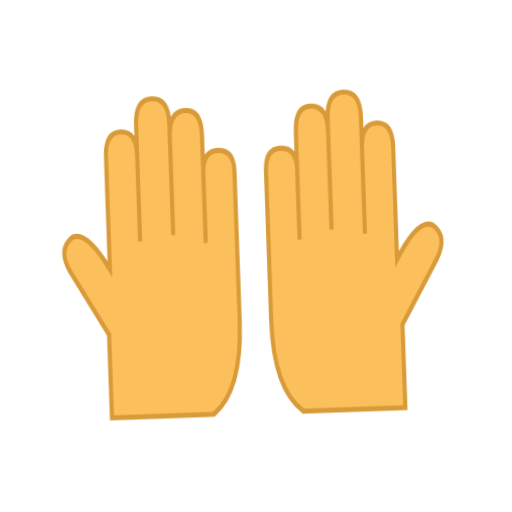
t = 0.00 s
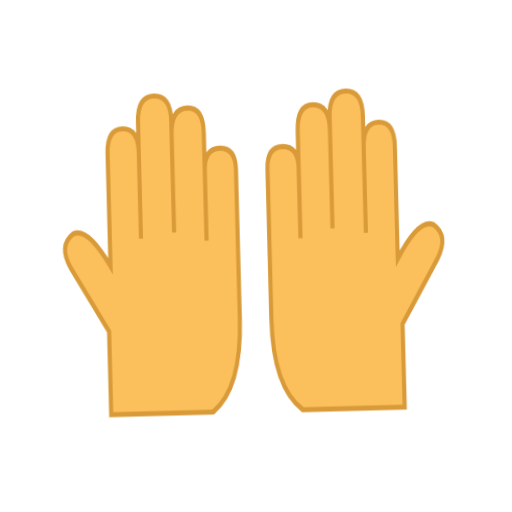
t = 0.40 s
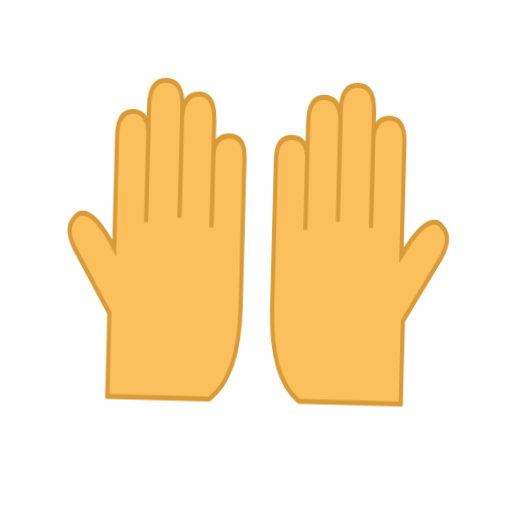
t = 1.20 s
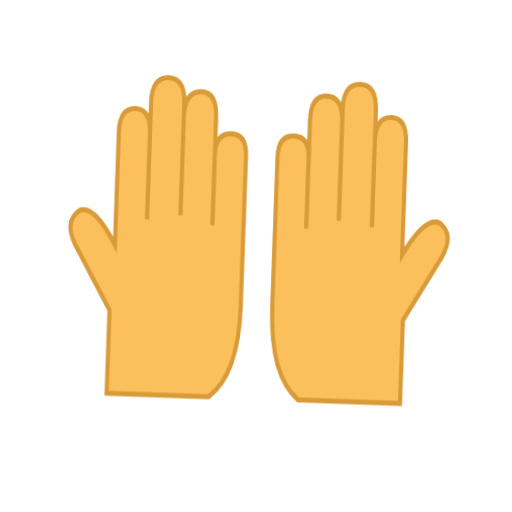
t = 1.60 s
t = 2.00 s: frame unchanged from t = 1.20 s, image omitted
t = 2.80 s: frame unchanged from t = 0.40 s, image omitted

The animated SVG that drew these frames (rendered in a browser with its animation timeline set to each time). Animation: 1 CSS @keyframes rule; one cycle of 3.20 s, repeats indefinitely.

<svg xmlns="http://www.w3.org/2000/svg" viewBox="0 0 320 320" role="img"><title>hands</title><style>@media(prefers-reduced-motion:no-preference){.art{transform-origin:160px 210px;animation:float 3.2s ease-in-out infinite}@keyframes float{0%,100%{transform:translateY(0) rotate(-2deg)}50%{transform:translateY(-9px) rotate(2deg)}}}</style><g class="art"><g transform="translate(0 42) scale(.65 .8)"><path d="M105 270V205L70 155Q58 137 73 128Q87 123 108 154V66Q108 47 123 47Q138 47 138 66V133V42Q138 22 154 22Q170 22 170 42V129V52Q170 32 186 32Q201 32 201 52V136V81Q201 64 216 64Q231 64 231 81V198Q231 252 203 270Z" fill="#FBBF5B" stroke="#D99B39" stroke-width="4"/></g><g transform="translate(320 42) scale(-.65 .8)"><path d="M105 270V205L70 155Q58 137 73 128Q87 123 108 154V66Q108 47 123 47Q138 47 138 66V133V42Q138 22 154 22Q170 22 170 42V129V52Q170 32 186 32Q201 32 201 52V136V81Q201 64 216 64Q231 64 231 81V198Q231 252 203 270Z" fill="#FBBF5B" stroke="#D99B39" stroke-width="4"/></g></g></svg>
